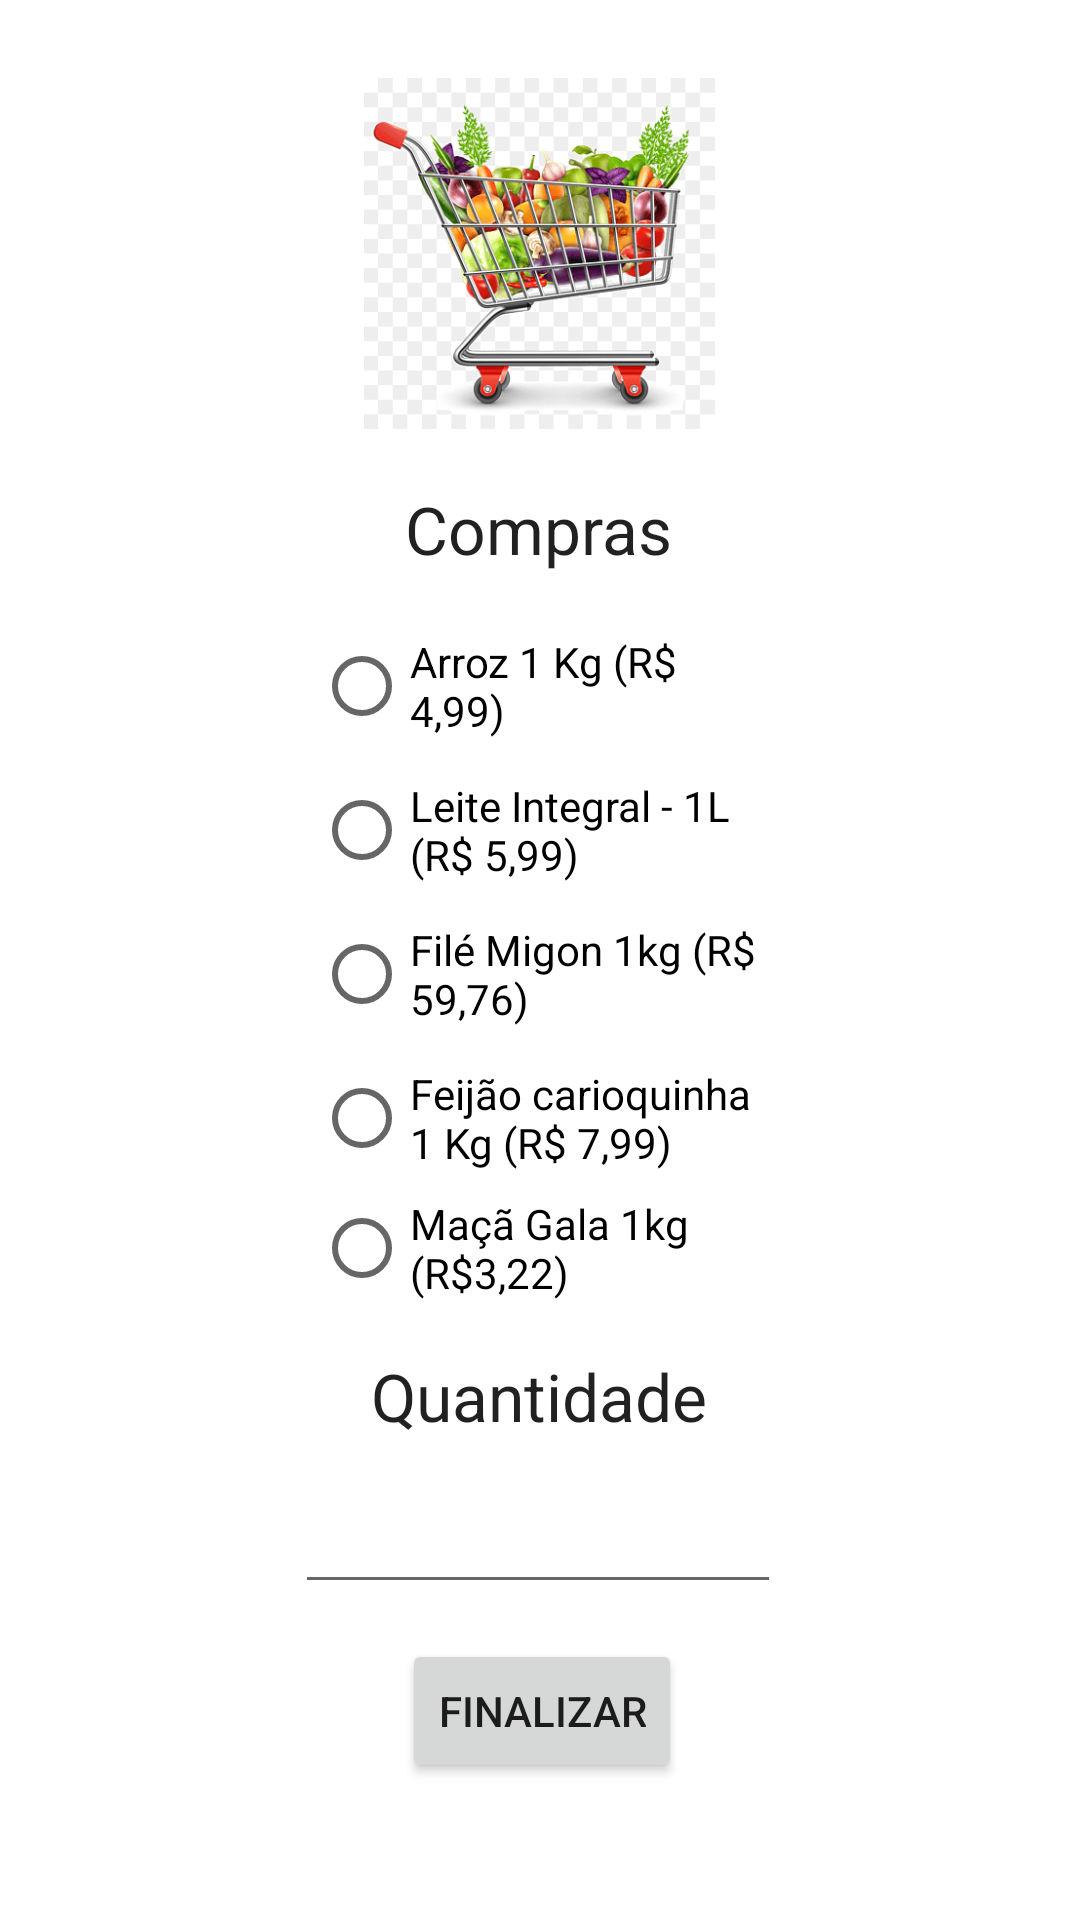

The Android layout XML behind this screen, and the referenced resources:
<!-- AndroidManifest.xml: application theme Theme.Compra -->
<!-- res/layout/activity_main.xml -->
<?xml version="1.0" encoding="utf-8"?>

<androidx.constraintlayout.widget.ConstraintLayout xmlns:android="http://schemas.android.com/apk/res/android"
    xmlns:app="http://schemas.android.com/apk/res-auto"
    xmlns:tools="http://schemas.android.com/tools"
    android:layout_width="match_parent"
    android:layout_height="match_parent"
    tools:context=".MainActivity">

    <Button
        android:id="@+id/btnFinalizar"
        android:layout_width="wrap_content"
        android:layout_height="wrap_content"
        android:text="Finalizar"
        app:layout_constraintBottom_toBottomOf="parent"
        app:layout_constraintEnd_toEndOf="parent"
        app:layout_constraintHorizontal_bias="0.503"
        app:layout_constraintStart_toStartOf="parent"
        app:layout_constraintTop_toTopOf="parent"
        app:layout_constraintVertical_bias="0.923" />

    <EditText
        android:id="@+id/txtQtde"
        android:layout_width="162dp"
        android:layout_height="44dp"
        android:ems="10"
        android:inputType="number"
        app:layout_constraintBottom_toBottomOf="parent"
        app:layout_constraintEnd_toEndOf="parent"
        app:layout_constraintHorizontal_bias="0.497"
        app:layout_constraintStart_toStartOf="parent"
        app:layout_constraintTop_toTopOf="parent"
        app:layout_constraintVertical_bias="0.823" />

    <ImageView
        android:id="@+id/imageView"
        android:layout_width="130dp"
        android:layout_height="117dp"
        app:layout_constraintBottom_toBottomOf="parent"
        app:layout_constraintEnd_toEndOf="parent"
        app:layout_constraintHorizontal_bias="0.498"
        app:layout_constraintStart_toStartOf="parent"
        app:layout_constraintTop_toTopOf="parent"
        app:layout_constraintVertical_bias="0.05"
        app:srcCompat="@drawable/carrinho" />

    <RadioGroup
        android:id="@+id/rbgAlimentos"
        android:layout_width="151dp"
        android:layout_height="231dp"
        app:layout_constraintBottom_toBottomOf="parent"
        app:layout_constraintEnd_toEndOf="parent"
        app:layout_constraintHorizontal_bias="0.5"
        app:layout_constraintStart_toStartOf="parent"
        app:layout_constraintTop_toTopOf="parent">

        <RadioButton
            android:id="@+id/rbtArroz"
            android:layout_width="match_parent"
            android:layout_height="wrap_content"
            android:text="Arroz 1 Kg (R$ 4,99)" />

        <RadioButton
            android:id="@+id/rbtLeite"
            android:layout_width="match_parent"
            android:layout_height="wrap_content"
            android:text="Leite Integral - 1L (R$ 5,99)" />

        <RadioButton
            android:id="@+id/rbtFile"
            android:layout_width="match_parent"
            android:layout_height="wrap_content"
            android:text="Filé Migon 1kg (R$ 59,76)" />

        <RadioButton
            android:id="@+id/rbtFeijao"
            android:layout_width="match_parent"
            android:layout_height="wrap_content"
            android:text="Feijão carioquinha 1 Kg (R$ 7,99)" />

        <RadioButton
            android:id="@+id/rbtMaca"
            android:layout_width="match_parent"
            android:layout_height="wrap_content"
            android:text="Maçã Gala 1kg (R$3,22)" />
    </RadioGroup>

    <TextView
        android:id="@+id/textView"
        android:layout_width="wrap_content"
        android:layout_height="wrap_content"
        android:text="Compras"
        android:textAppearance="@style/TextAppearance.AppCompat.Large"
        app:layout_constraintBottom_toBottomOf="parent"
        app:layout_constraintEnd_toEndOf="parent"
        app:layout_constraintHorizontal_bias="0.498"
        app:layout_constraintStart_toStartOf="parent"
        app:layout_constraintTop_toTopOf="parent"
        app:layout_constraintVertical_bias="0.265" />

    <TextView
        android:id="@+id/textView2"
        android:layout_width="wrap_content"
        android:layout_height="wrap_content"
        android:text="Quantidade"
        android:textAppearance="@style/TextAppearance.AppCompat.Large"
        app:layout_constraintBottom_toBottomOf="parent"
        app:layout_constraintEnd_toEndOf="parent"
        app:layout_constraintHorizontal_bias="0.498"
        app:layout_constraintStart_toStartOf="parent"
        app:layout_constraintTop_toTopOf="parent"
        app:layout_constraintVertical_bias="0.738" />
</androidx.constraintlayout.widget.ConstraintLayout>
<!-- resources referenced by this layout -->
<resources>
  <!-- drawable carrinho: png bitmap (drawable-v24, 36128 bytes) -->
  <style name="Theme.Compra" parent="Theme.MaterialComponents.DayNight.DarkActionBar">
          
          <item name="colorPrimary">@color/purple_500</item>
          <item name="colorPrimaryVariant">@color/purple_700</item>
          <item name="colorOnPrimary">@color/white</item>
          
          <item name="colorSecondary">@color/teal_200</item>
          <item name="colorSecondaryVariant">@color/teal_700</item>
          <item name="colorOnSecondary">@color/black</item>
          
          <item name="android:statusBarColor" tools:targetApi="l">?attr/colorPrimaryVariant</item>
          
      </style>
  <!-- not gathered from this repository: default colours our renderer supplied (Android Studio template values) -->
  <color name="purple_500">#FF6200EE</color>
  <color name="purple_700">#FF3700B3</color>
  <color name="teal_200">#FF03DAC5</color>
  <color name="teal_700">#FF018786</color>
  <color name="black">#FF000000</color>
  <color name="white">#FFFFFFFF</color>
</resources>
